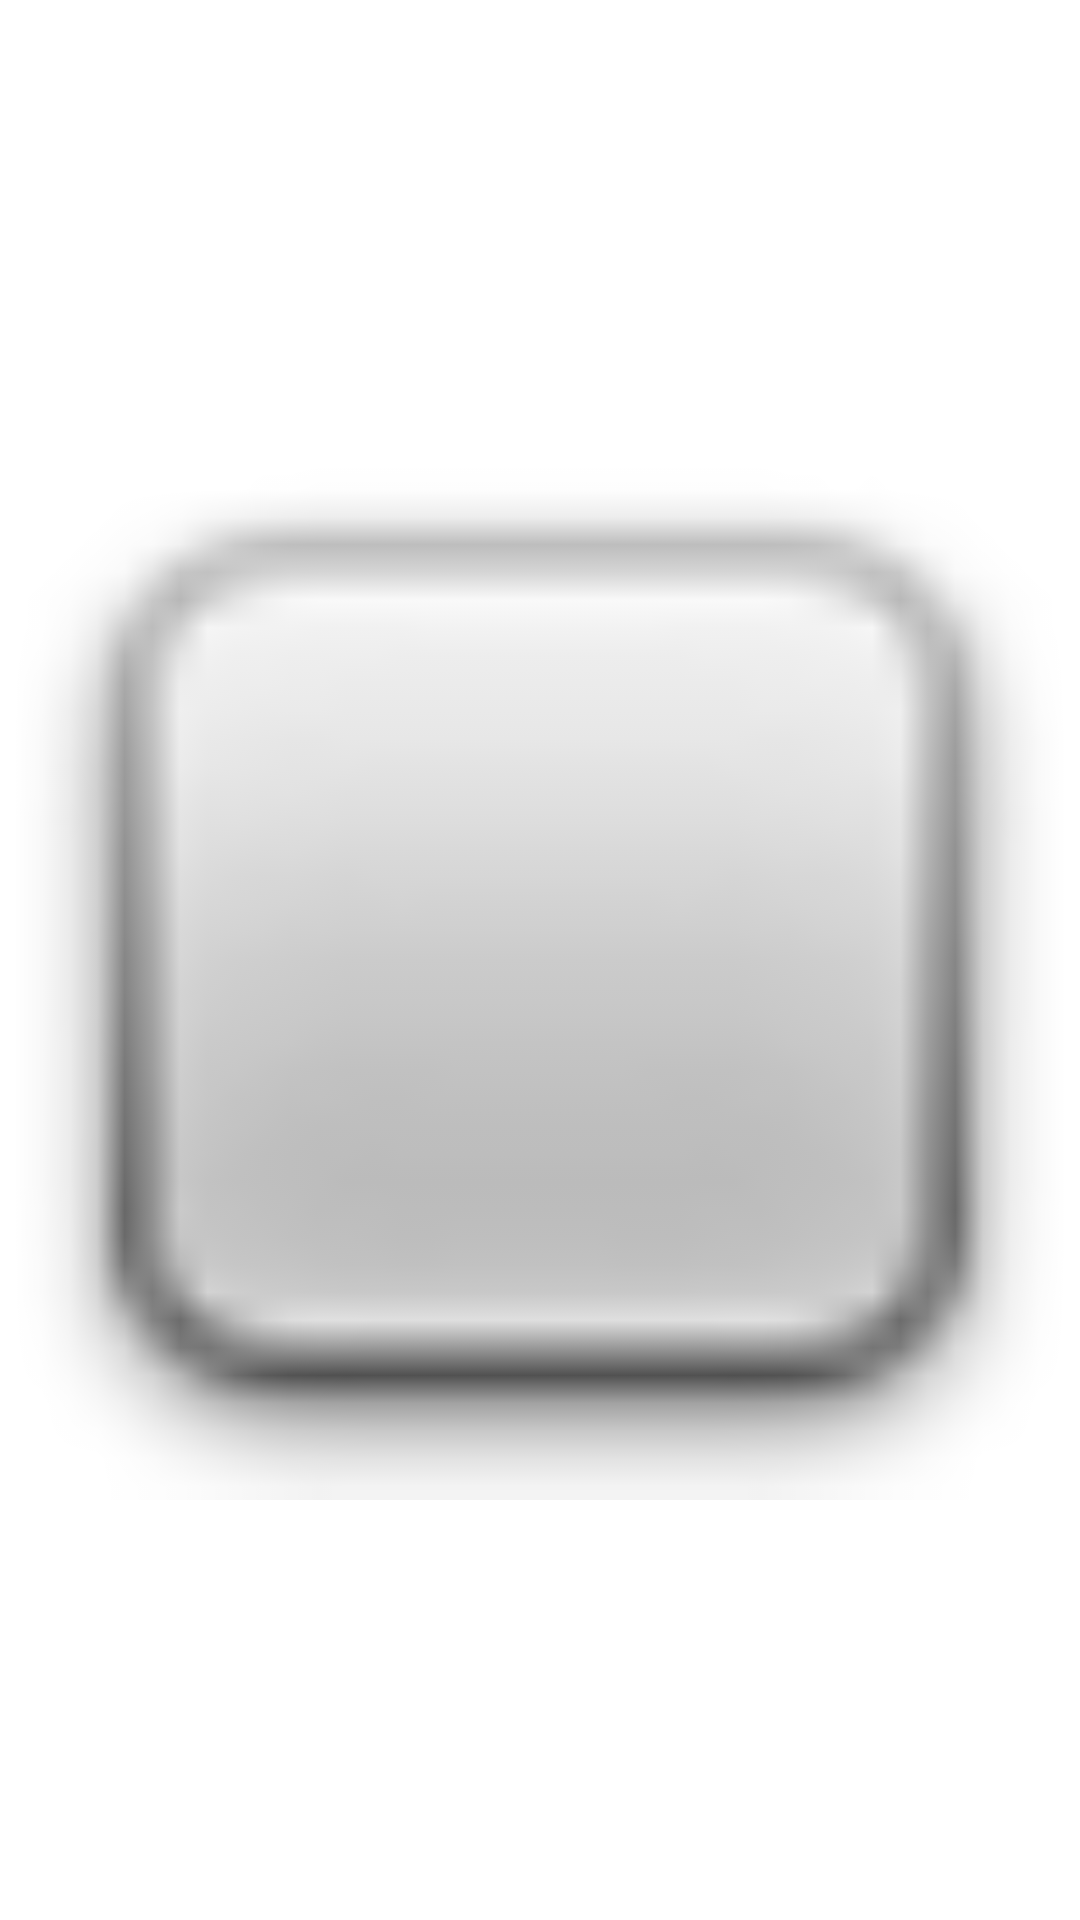

The Android layout XML behind this screen, and the referenced resources:
<!-- AndroidManifest.xml: application theme Theme.DrunkBullCloudCashbook -->
<!-- res/layout/test.xml -->
<?xml version="1.0" encoding="utf-8"?>
<RelativeLayout xmlns:android="http://schemas.android.com/apk/res/android"
    xmlns:app="http://schemas.android.com/apk/res-auto"
    android:layout_width="match_parent"
    android:layout_height="match_parent">

    <ImageView
        android:id="@+id/imageView"
        android:layout_width="match_parent"
        android:layout_height="match_parent"
        android:alpha="1"
        app:srcCompat="@android:drawable/checkbox_off_background" />

    <ImageView
        android:id="@+id/imageView2"
        android:layout_width="match_parent"
        android:layout_height="match_parent"
        android:alpha="0"
        app:srcCompat="@android:drawable/checkbox_on_background" />

</RelativeLayout>
<!-- resources referenced by this layout -->
<resources>
  <style name="Theme.DrunkBullCloudCashbook" parent="Theme.MaterialComponents.DayNight.NoActionBar">
          
          <item name="colorPrimary">@color/primary_color_dark</item>
          <item name="colorPrimaryVariant">@color/primary_color_dark_dark</item>
          <item name="colorOnPrimary">@color/white</item>
          
          <item name="colorSecondary">@color/teal_200</item>
          <item name="colorSecondaryVariant">@color/teal_700</item>
          <item name="colorOnSecondary">@color/black</item>
          
          <item name="android:statusBarColor" tools:targetApi="l">?attr/colorPrimaryVariant</item>
          
      </style>
  <color name="primary_color_dark">#03A9F4</color>
  <color name="primary_color_dark_dark">#0288D1</color>
  <color name="white">#FFFFFFFF</color>
  <color name="teal_200">#FF03DAC5</color>
  <color name="teal_700">#FF018786</color>
  <color name="black">#FF000000</color>
</resources>
